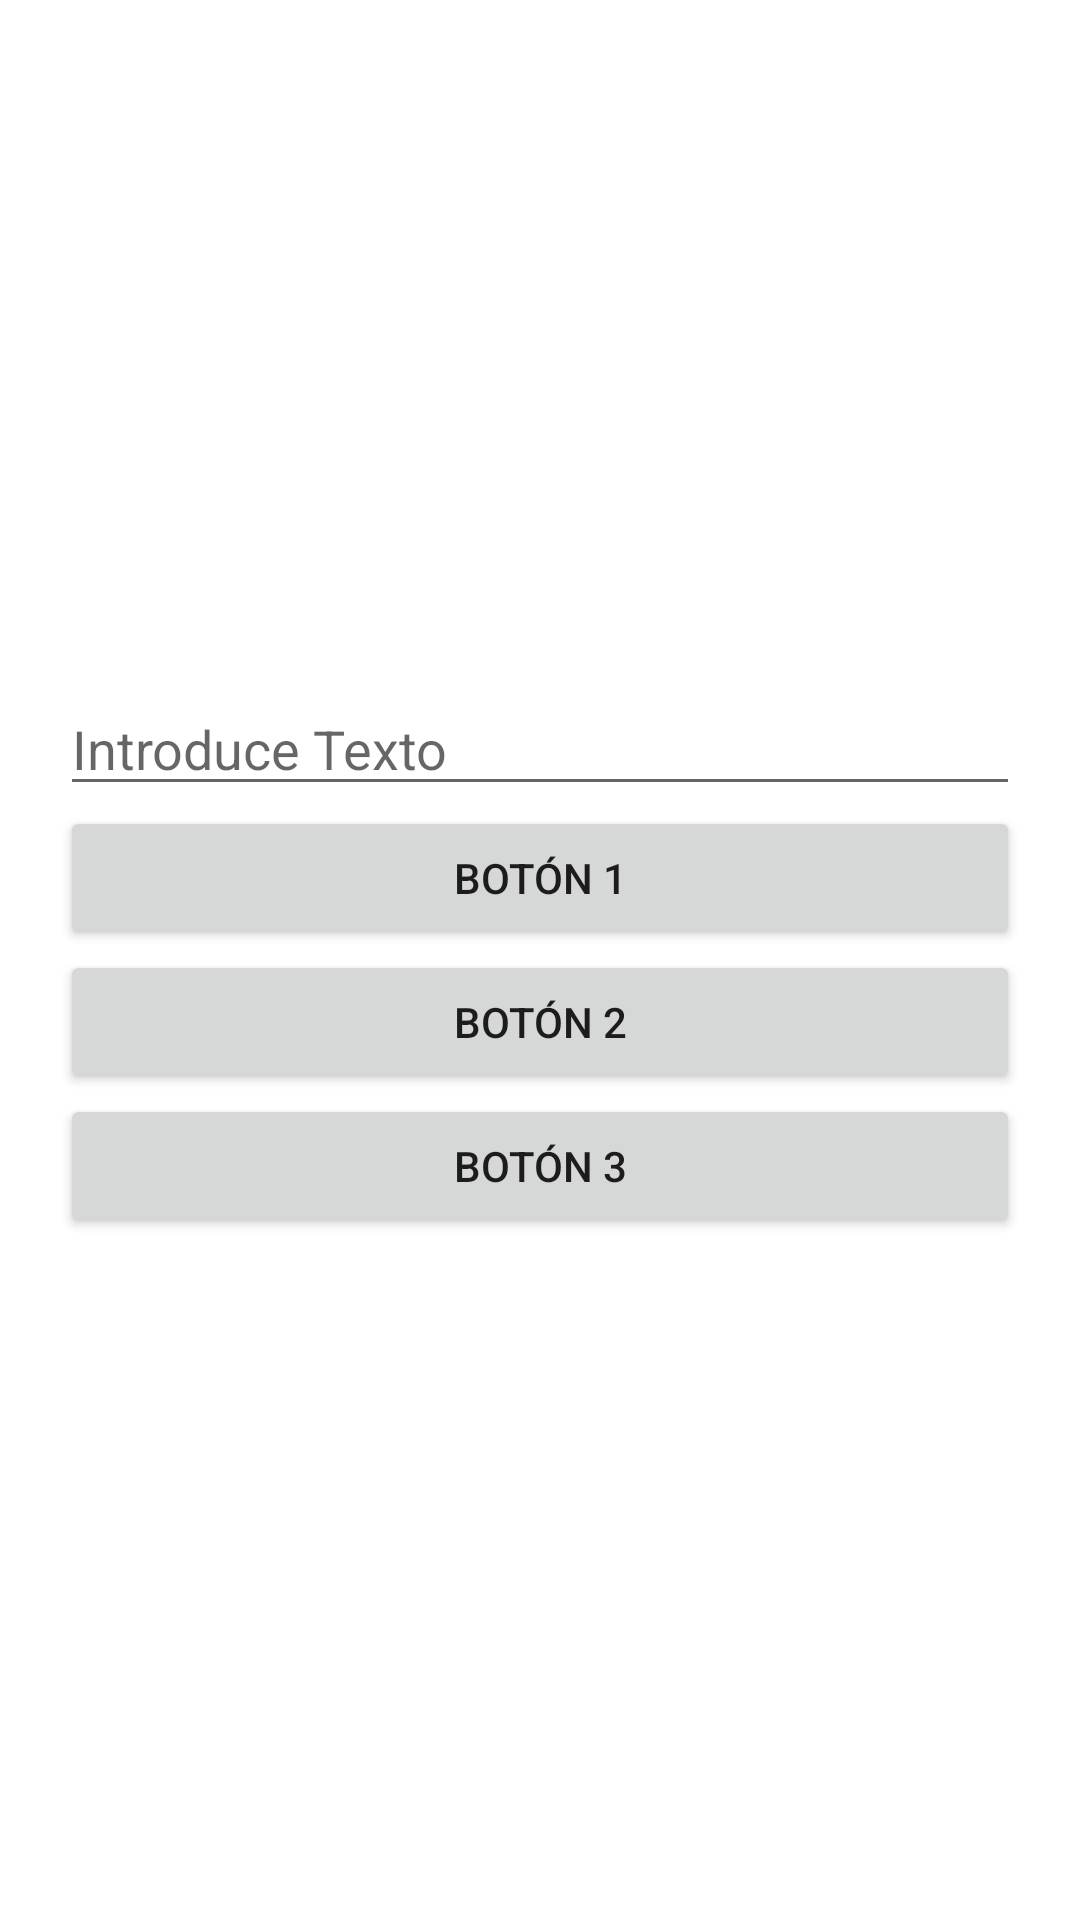

Reconstruct the res/layout file that produces this screen, plus the resources it refers to.
<!-- AndroidManifest.xml: application theme Theme.NavegacionBasicaSolucion -->
<!-- res/layout/activity_main.xml -->
<?xml version="1.0" encoding="utf-8"?>
<LinearLayout xmlns:android="http://schemas.android.com/apk/res/android"
    xmlns:app="http://schemas.android.com/apk/res-auto"
    xmlns:tools="http://schemas.android.com/tools"
    android:layout_width="match_parent"
    android:layout_height="match_parent"
    tools:context=".MainActivity"
    android:orientation="vertical"
    android:gravity="center"
    android:padding="20dp">

    <EditText
        android:id="@+id/etTextoInicial"
        android:layout_width="match_parent"
        android:layout_height="wrap_content"
        android:hint="Introduce Texto" />

    <Button
        android:id="@+id/bUno"
        android:layout_width="match_parent"
        android:layout_height="wrap_content"
        android:text="Botón 1"/>

    <Button
        android:id="@+id/bDos"
        android:layout_width="match_parent"
        android:layout_height="wrap_content"
        android:text="Botón 2"/>

    <Button
        android:id="@+id/bTres"
        android:layout_width="match_parent"
        android:layout_height="wrap_content"
        android:text="Botón 3"/>

</LinearLayout>
<!-- resources referenced by this layout -->
<resources>
  <style name="Theme.NavegacionBasicaSolucion" parent="Theme.MaterialComponents.DayNight.DarkActionBar">
          
          <item name="colorPrimary">@color/purple_500</item>
          <item name="colorPrimaryVariant">@color/purple_700</item>
          <item name="colorOnPrimary">@color/white</item>
          
          <item name="colorSecondary">@color/teal_200</item>
          <item name="colorSecondaryVariant">@color/teal_700</item>
          <item name="colorOnSecondary">@color/black</item>
          
          <item name="android:statusBarColor" tools:targetApi="l">?attr/colorPrimaryVariant</item>
          
      </style>
  <!-- not gathered from this repository: default colours our renderer supplied (Android Studio template values) -->
  <color name="purple_500">#FF6200EE</color>
  <color name="purple_700">#FF3700B3</color>
  <color name="teal_200">#FF03DAC5</color>
  <color name="teal_700">#FF018786</color>
  <color name="black">#FF000000</color>
  <color name="white">#FFFFFFFF</color>
</resources>
